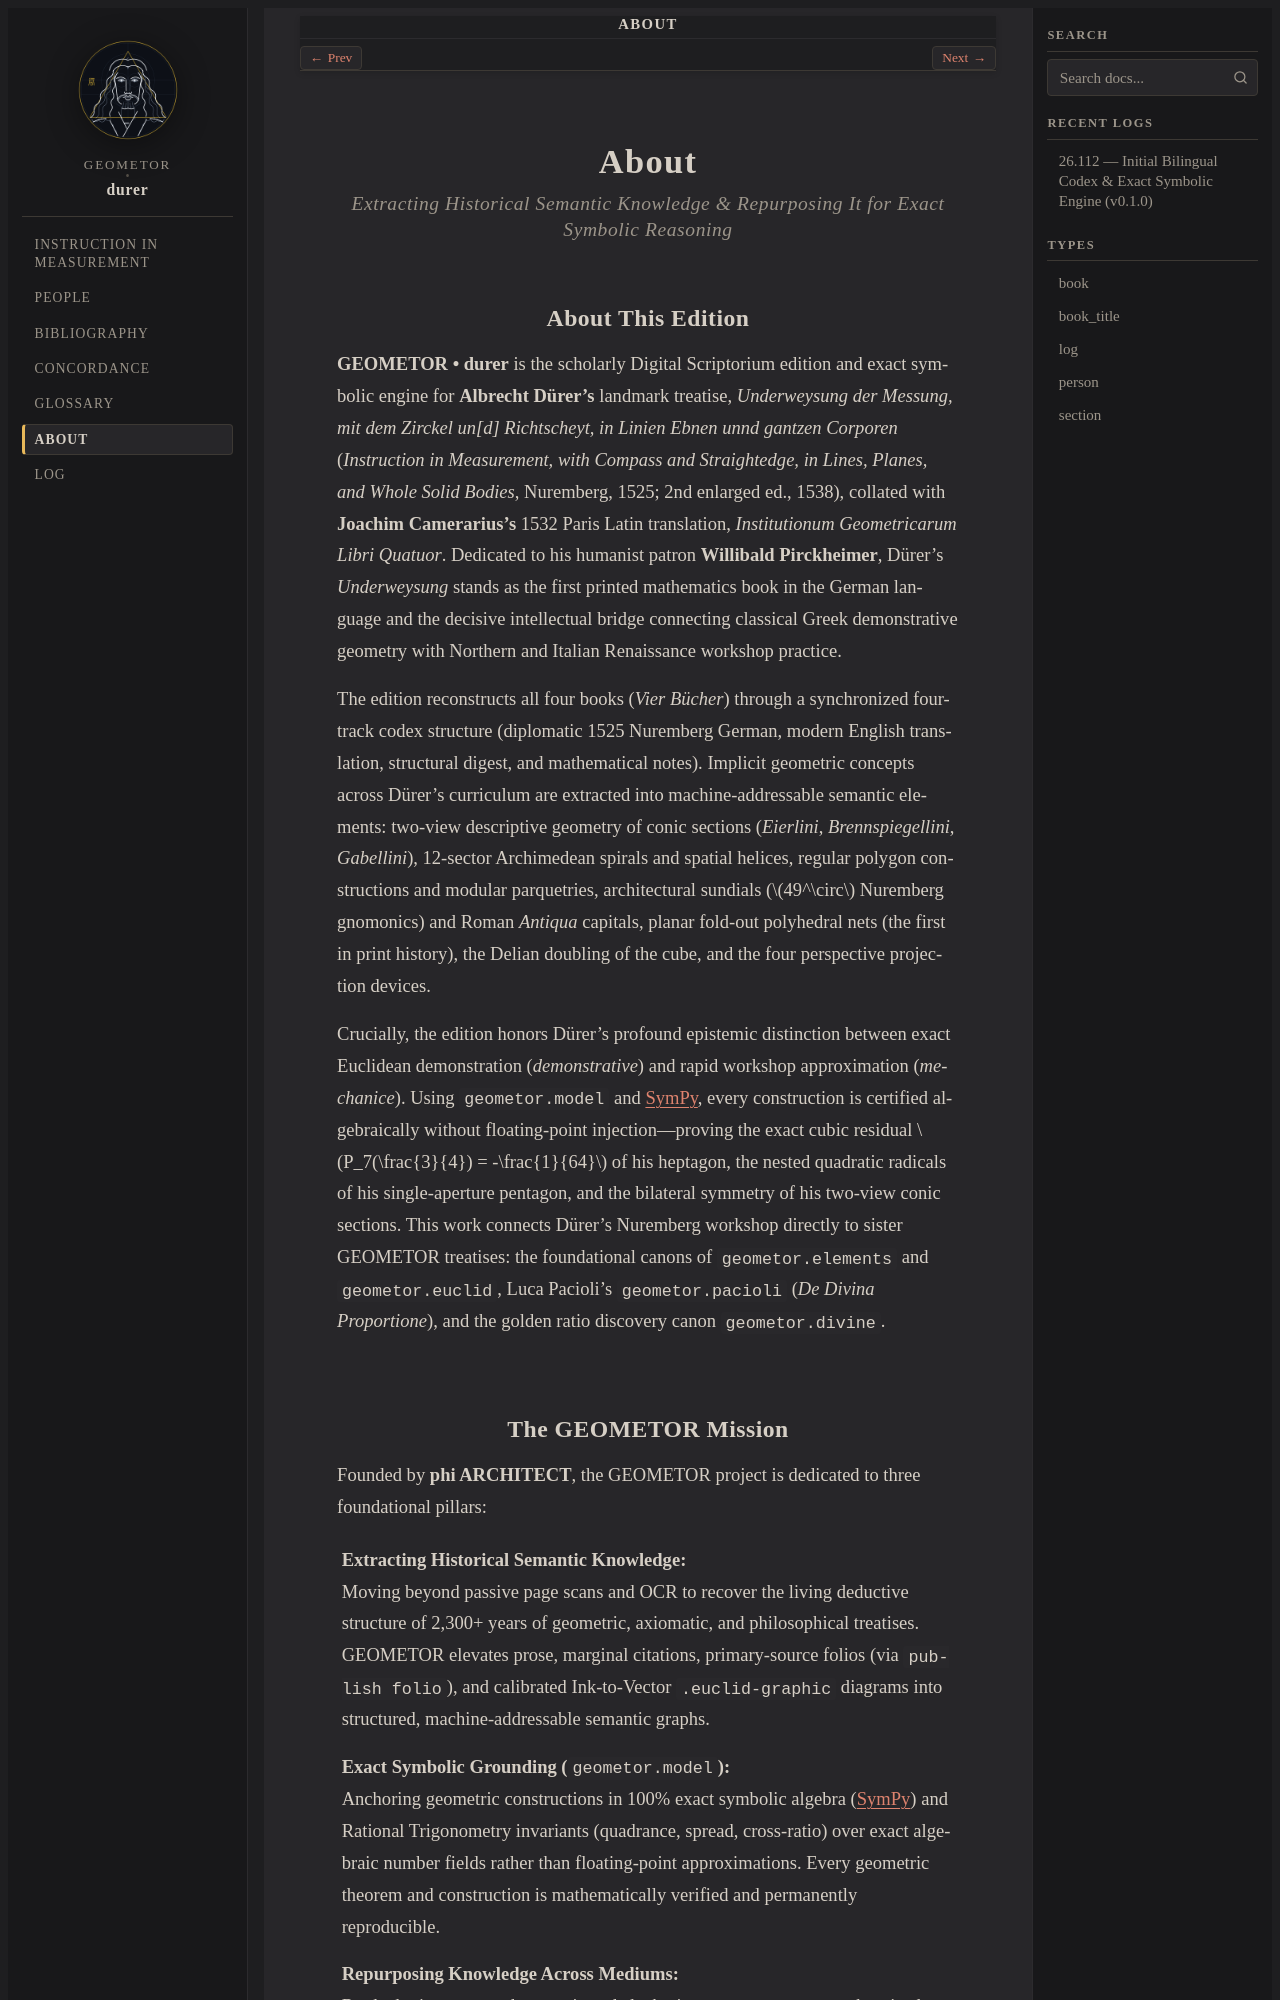

repository: geometor/durer · page: about/index.html · generator: sphinx

:navigation: header
:order: 20
:nav_title: About

.. _about:
.. _about-index:
.. _about-durer:

About
=====

.. rubric:: Extracting Historical Semantic Knowledge & Repurposing It for Exact Symbolic Reasoning

About This Edition
------------------

**GEOMETOR • durer** is the scholarly Digital Scriptorium edition and exact symbolic engine for **Albrecht Dürer's** landmark treatise, *Underweysung der Messung, mit dem Zirckel un[d] Richtscheyt, in Linien Ebnen unnd gantzen Corporen* (*Instruction in Measurement, with Compass and Straightedge, in Lines, Planes, and Whole Solid Bodies*, Nuremberg, 1525; 2nd enlarged ed., 1538), collated with **Joachim Camerarius's** 1532 Paris Latin translation, *Institutionum Geometricarum Libri Quatuor*. Dedicated to his humanist patron **Willibald Pirckheimer**, Dürer's *Underweysung* stands as the first printed mathematics book in the German language and the decisive intellectual bridge connecting classical Greek demonstrative geometry with Northern and Italian Renaissance workshop practice.

The edition reconstructs all four books (*Vier Bücher*) through a synchronized four-track codex structure (diplomatic 1525 Nuremberg German, modern English translation, structural digest, and mathematical notes). Implicit geometric concepts across Dürer's curriculum are extracted into machine-addressable semantic elements: two-view descriptive geometry of conic sections (*Eierlini*, *Brennspiegellini*, *Gabellini*), 12-sector Archimedean spirals and spatial helices, regular polygon constructions and modular parquetries, architectural sundials (:math:`49^\circ` Nuremberg gnomonics) and Roman *Antiqua* capitals, planar fold-out polyhedral nets (the first in print history), the Delian doubling of the cube, and the four perspective projection devices.

Crucially, the edition honors Dürer's profound epistemic distinction between exact Euclidean demonstration (*demonstrative*) and rapid workshop approximation (*mechanice*). Using :mod:`geometor.model` and `SymPy <https://www.sympy.org>`_, every construction is certified algebraically without floating-point injection—proving the exact cubic residual :math:`P_7(\frac{3}{4}) = -\frac{1}{64}` of his heptagon, the nested quadratic radicals of his single-aperture pentagon, and the bilateral symmetry of his two-view conic sections. This work connects Dürer's Nuremberg workshop directly to sister GEOMETOR treatises: the foundational canons of ``geometor.elements`` and ``geometor.euclid``, Luca Pacioli's ``geometor.pacioli`` (*De Divina Proportione*), and the golden ratio discovery canon ``geometor.divine``.
